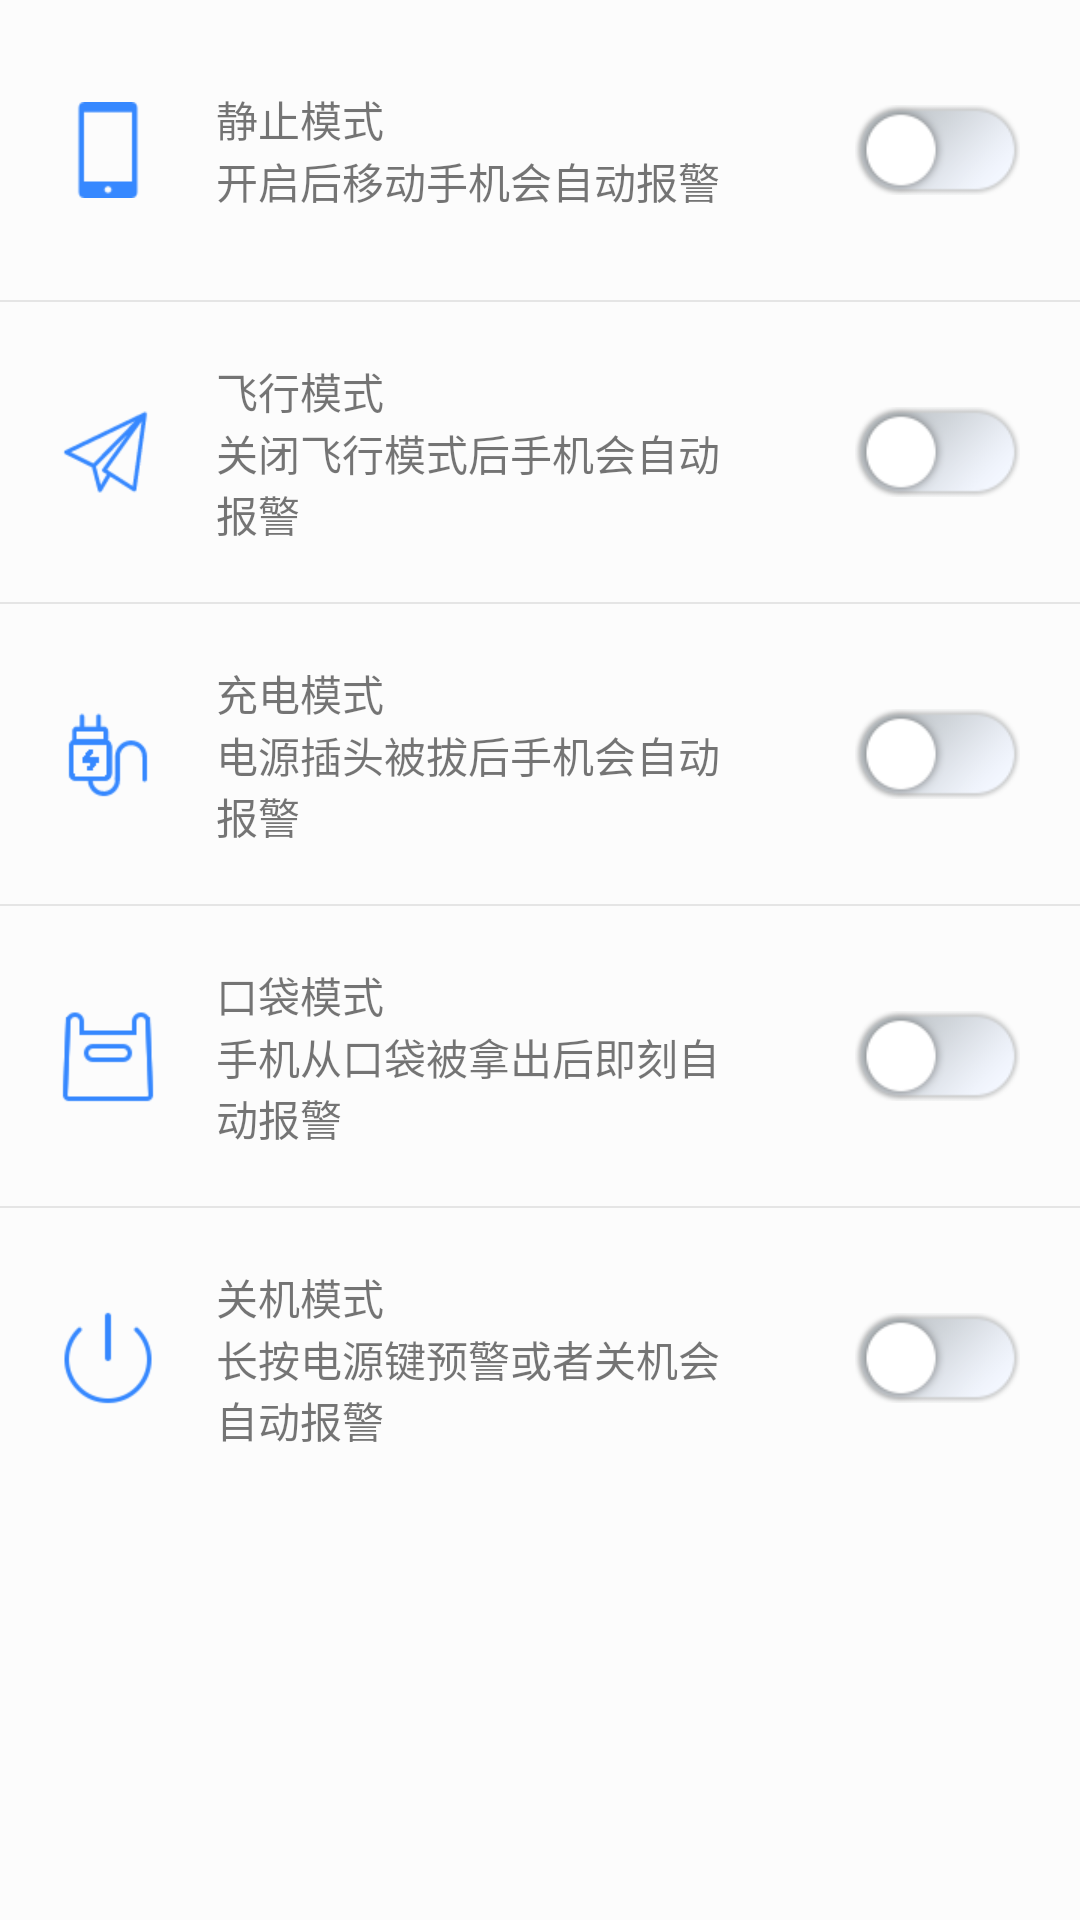

Produce the Android XML layout that renders to this screen, including the resource entries it uses.
<!-- AndroidManifest.xml: application theme AppTheme -->
<!-- res/layout/funtion_fragment.xml -->
<?xml version="1.0" encoding="utf-8"?>
<LinearLayout xmlns:android="http://schemas.android.com/apk/res/android"
    android:orientation="vertical"
    android:background="@color/bg_topbar"
    android:layout_width="match_parent"
    android:layout_height="match_parent">
    
    <LinearLayout
        android:orientation="horizontal"
        android:layout_width="match_parent"
        android:layout_height="100dp">
        <RelativeLayout
            android:background="@color/bg_topbar"
            android:layout_width="match_parent"
            android:layout_height="match_parent">
            <ImageView
                android:id="@+id/still"
                android:src="@mipmap/icon_still"
                android:layout_width="wrap_content"
                android:layout_height="wrap_content"
                android:layout_marginLeft="20dp"
                android:layout_centerVertical="true"
                />
            <LinearLayout
                android:layout_toRightOf="@+id/still"
                android:layout_marginLeft="20dp"
                android:layout_centerVertical="true"
                android:orientation="vertical"
                android:layout_width="180dp"
                android:layout_height="wrap_content">
                <TextView
                    android:layout_weight="1"
                    android:text="@string/funtion_still"
                    android:layout_width="wrap_content"
                    android:layout_height="wrap_content" />
                <TextView
                    android:layout_weight="1"
                    android:text="@string/funtion_still_content"
                    android:layout_width="wrap_content"
                    android:layout_height="wrap_content" />
            </LinearLayout>

                <Switch
                    android:id="@+id/switch_still"
                    android:layout_alignParentEnd="true"
                    android:layout_marginEnd="20dp"
                    android:layout_centerVertical="true"
                    android:background="@drawable/selector_bg_switch"
                    android:thumb="@android:color/transparent"
                    android:layout_width="55dp"
                    android:layout_height="30dp" />

        </RelativeLayout>
    </LinearLayout>
    <View
        android:layout_width="match_parent"
        android:layout_height="2px"
        android:background="@color/div_white"
        android:layout_alignParentBottom="true"/>
    
    <LinearLayout
        android:orientation="horizontal"
        android:layout_width="match_parent"
        android:layout_height="100dp">
        <RelativeLayout
            android:background="@color/bg_topbar"
            android:layout_width="match_parent"
            android:layout_height="match_parent">
            <ImageView
                android:id="@+id/flight"
                android:src="@mipmap/icon_flight"
                android:layout_width="wrap_content"
                android:layout_height="wrap_content"
                android:layout_marginLeft="20dp"
                android:layout_centerVertical="true"
                />
            <LinearLayout
                android:layout_toRightOf="@+id/flight"
                android:layout_marginLeft="20dp"
                android:layout_centerVertical="true"
                android:orientation="vertical"
                android:layout_width="180dp"
                android:layout_height="wrap_content">
                <TextView
                    android:layout_weight="1"
                    android:text="@string/funtion_flight"
                    android:layout_width="wrap_content"
                    android:layout_height="wrap_content" />
                <TextView
                    android:layout_weight="1"
                    android:text="@string/funtion_flight_content"
                    android:layout_width="wrap_content"
                    android:layout_height="wrap_content" />
            </LinearLayout>

            <Switch
                android:id="@+id/switch_flight"
                android:layout_alignParentEnd="true"
                android:layout_marginEnd="20dp"
                android:layout_centerVertical="true"
                android:background="@drawable/selector_bg_switch"
                android:thumb="@android:color/transparent"
                android:layout_width="55dp"
                android:layout_height="30dp" />

        </RelativeLayout>
    </LinearLayout>
    <View
        android:layout_width="match_parent"
        android:layout_height="2px"
        android:background="@color/div_white"
        android:layout_alignParentBottom="true"/>
    
    <LinearLayout
        android:orientation="horizontal"
        android:layout_width="match_parent"
        android:layout_height="100dp">
        <RelativeLayout
            android:background="@color/bg_topbar"
            android:layout_width="match_parent"
            android:layout_height="match_parent">
            <ImageView
                android:id="@+id/power"
                android:src="@mipmap/icon_power"
                android:layout_width="wrap_content"
                android:layout_height="wrap_content"
                android:layout_marginLeft="20dp"
                android:layout_centerVertical="true"
                />
            <LinearLayout
                android:layout_toRightOf="@+id/power"
                android:layout_marginLeft="20dp"
                android:layout_centerVertical="true"
                android:orientation="vertical"
                android:layout_width="180dp"
                android:layout_height="wrap_content">
                <TextView
                    android:layout_weight="1"
                    android:text="@string/funtion_power"
                    android:layout_width="wrap_content"
                    android:layout_height="wrap_content" />
                <TextView
                    android:layout_weight="1"
                    android:text="@string/funtion_power_content"
                    android:layout_width="wrap_content"
                    android:layout_height="wrap_content" />
            </LinearLayout>

            <Switch
                android:id="@+id/switch_power"
                android:layout_alignParentEnd="true"
                android:layout_marginEnd="20dp"
                android:layout_centerVertical="true"
                android:background="@drawable/selector_bg_switch"
                android:thumb="@android:color/transparent"
                android:layout_width="55dp"
                android:layout_height="30dp" />

        </RelativeLayout>
    </LinearLayout>
    <View
        android:layout_width="match_parent"
        android:layout_height="2px"
        android:background="@color/div_white"
        android:layout_alignParentBottom="true"/>
    
    <LinearLayout
        android:orientation="horizontal"
        android:layout_width="match_parent"
        android:layout_height="100dp">
        <RelativeLayout
            android:background="@color/bg_topbar"
            android:layout_width="match_parent"
            android:layout_height="match_parent">
            <ImageView
                android:id="@+id/pocket"
                android:src="@mipmap/icon_pocket"
                android:layout_width="wrap_content"
                android:layout_height="wrap_content"
                android:layout_marginLeft="20dp"
                android:layout_centerVertical="true"
                />
            <LinearLayout
                android:layout_toRightOf="@+id/pocket"
                android:layout_marginLeft="20dp"
                android:layout_centerVertical="true"
                android:orientation="vertical"
                android:layout_width="180dp"
                android:layout_height="wrap_content">
                <TextView
                    android:layout_weight="1"
                    android:text="@string/funtion_pocket"
                    android:layout_width="wrap_content"
                    android:layout_height="wrap_content" />
                <TextView
                    android:layout_weight="1"
                    android:text="@string/funtion_pocket_content"
                    android:layout_width="wrap_content"
                    android:layout_height="wrap_content" />
            </LinearLayout>

            <Switch
                android:id="@+id/switch_pocket"
                android:layout_alignParentEnd="true"
                android:layout_marginEnd="20dp"
                android:layout_centerVertical="true"
                android:background="@drawable/selector_bg_switch"
                android:thumb="@android:color/transparent"
                android:layout_width="55dp"
                android:layout_height="30dp" />

        </RelativeLayout>
    </LinearLayout>
    <View
        android:layout_width="match_parent"
        android:layout_height="2px"
        android:background="@color/div_white"
        android:layout_alignParentBottom="true"/>
    
    <LinearLayout
        android:orientation="horizontal"
        android:layout_width="match_parent"
        android:layout_height="100dp">
        <RelativeLayout
            android:background="@color/bg_topbar"
            android:layout_width="match_parent"
            android:layout_height="match_parent">
            <ImageView
                android:id="@+id/ShutDown"
                android:src="@mipmap/icon_shutdown"
                android:layout_width="wrap_content"
                android:layout_height="wrap_content"
                android:layout_marginLeft="20dp"
                android:layout_centerVertical="true"
                />
            <LinearLayout
                android:layout_toRightOf="@+id/ShutDown"
                android:layout_marginLeft="20dp"
                android:layout_centerVertical="true"
                android:orientation="vertical"
                android:layout_width="180dp"
                android:layout_height="wrap_content">
                <TextView
                    android:layout_weight="1"
                    android:text="@string/funtion_ShutDown"
                    android:layout_width="wrap_content"
                    android:layout_height="wrap_content" />
                <TextView
                    android:layout_weight="1"
                    android:text="@string/funtion_ShutDown_content"
                    android:layout_width="wrap_content"
                    android:layout_height="wrap_content" />
            </LinearLayout>

            <Switch
                android:id="@+id/switch_ShutDown"
                android:layout_alignParentEnd="true"
                android:layout_marginEnd="20dp"
                android:layout_centerVertical="true"
                android:background="@drawable/selector_bg_switch"
                android:thumb="@android:color/transparent"
                android:layout_width="55dp"
                android:layout_height="30dp" />
        </RelativeLayout>
    </LinearLayout>
</LinearLayout>
<!-- resources referenced by this layout -->
<resources>
  <color name="bg_topbar">#FCFCFC</color>
  <color name="div_white">#E5E5E5</color>
  <!-- drawable selector_bg_switch (drawable) -->
  <?xml version="1.0" encoding="utf-8"?>
  <selector xmlns:android="http://schemas.android.com/apk/res/android">
      <item android:drawable="@drawable/switch_off_normal" android:state_checked="false" />
      <item android:drawable="@drawable/switch_on_normal" android:state_checked="true" />
  
  </selector>
  <!-- mipmap icon_flight: png bitmap (mipmap-xhdpi, 2050 bytes) -->
  <!-- mipmap icon_pocket: png bitmap (mipmap-xhdpi, 1863 bytes) -->
  <!-- mipmap icon_power: png bitmap (mipmap-xhdpi, 1776 bytes) -->
  <!-- mipmap icon_shutdown: png bitmap (mipmap-xhdpi, 2140 bytes) -->
  <!-- mipmap icon_still: png bitmap (mipmap-xhdpi, 1234 bytes) -->
  <string name="funtion_ShutDown">关机模式</string>
  <string name="funtion_ShutDown_content">长按电源键预警或者关机会自动报警</string>
  <string name="funtion_flight">飞行模式</string>
  <string name="funtion_flight_content">关闭飞行模式后手机会自动报警</string>
  <string name="funtion_pocket">口袋模式</string>
  <string name="funtion_pocket_content">手机从口袋被拿出后即刻自动报警</string>
  <string name="funtion_power">充电模式</string>
  <string name="funtion_power_content">电源插头被拔后手机会自动报警</string>
  <string name="funtion_still">静止模式</string>
  <string name="funtion_still_content">开启后移动手机会自动报警</string>
  <style name="AppTheme" parent="Theme.AppCompat.Light.NoActionBar">
          
          <item name="colorPrimary">@color/colorPrimary</item>
          <item name="colorPrimaryDark">@color/colorPrimaryDark</item>
          <item name="colorAccent">@color/colorAccent</item>
      </style>
  <!-- drawable switch_off_normal: png bitmap (drawable, 4299 bytes) -->
  <!-- drawable switch_on_normal: png bitmap (drawable, 4292 bytes) -->
  <color name="colorPrimary">#008577</color>
  <color name="colorPrimaryDark">#00574B</color>
  <color name="colorAccent">#D81B60</color>
</resources>
